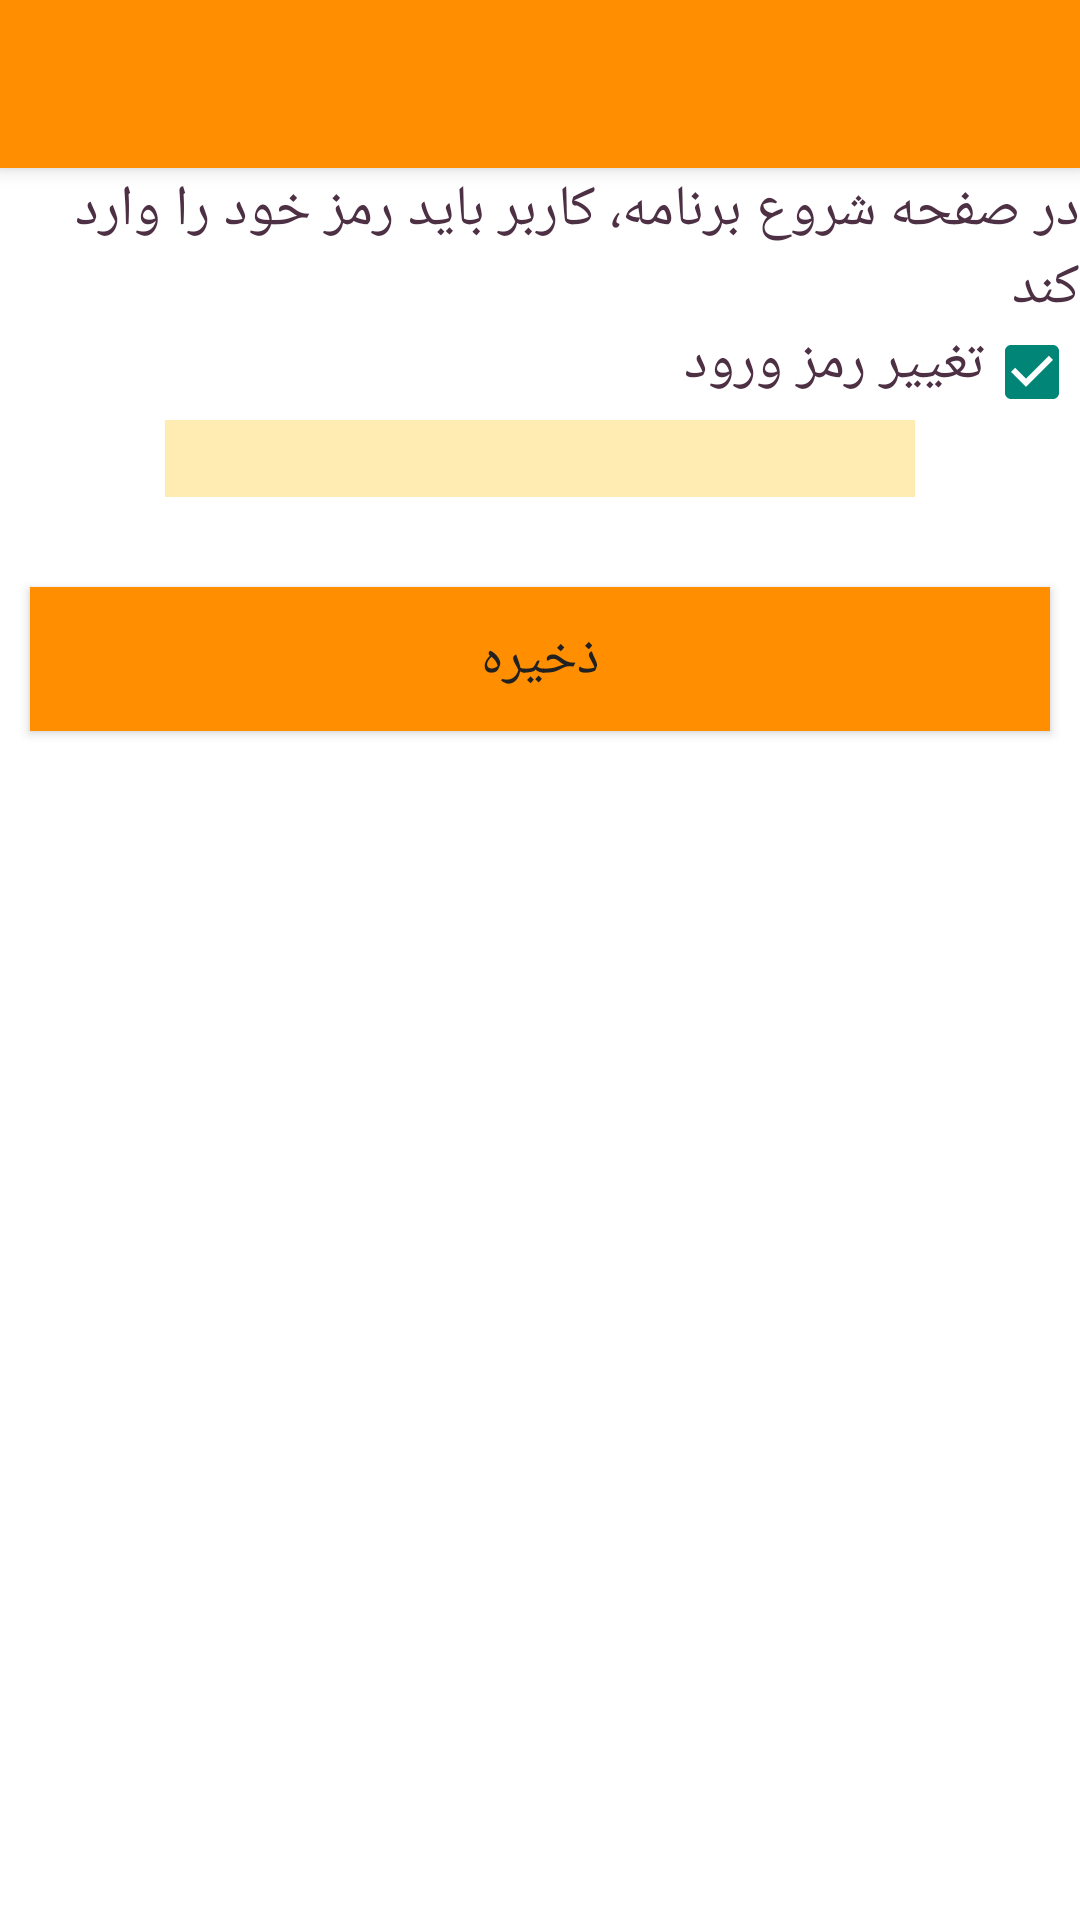

This screen was rendered from an Android layout file. Write that file and the resources it references.
<!-- AndroidManifest.xml: application theme Theme.AppCompat.Light.NoActionBar -->
<!-- res/layout/settings.xml -->
<?xml version="1.0" encoding="utf-8"?>
<LinearLayout xmlns:android="http://schemas.android.com/apk/res/android"
    android:layout_width="match_parent"
    android:layout_height="match_parent"
    android:layout_gravity="right"
    android:background="@color/white_color"
    android:orientation="vertical">

    <include
        android:id="@+id/appBar"
        layout="@layout/app_bar"
        android:layout_width="match_parent"
        android:layout_height="wrap_content" />

    <LinearLayout
        android:layout_width="match_parent"
        android:layout_height="wrap_content"
        android:gravity="right"
        android:orientation="horizontal">

        <TextView
            android:id="@+id/ShowLogin"
            style="@style/total"
            android:layout_width="wrap_content"
            android:layout_height="wrap_content"
            android:text="در صفحه شروع برنامه، کاربر باید رمز خود را وارد کند" />

        <CheckBox
            android:id="@+id/chboxShowLogin"
            android:layout_width="wrap_content"
            android:layout_height="wrap_content"
            android:layout_alignParentRight="true"
            android:layout_below="@+id/btnBkSettings"
            android:checked="true"
            android:textDirection="rtl" />

    </LinearLayout>

    <LinearLayout
        android:layout_width="match_parent"
        android:layout_height="wrap_content"
        android:layout_gravity="center"
        android:gravity="right"
        android:orientation="horizontal">

        <TextView
            android:id="@+id/txtActivatePass"
            style="@style/total"
            android:layout_width="wrap_content"
            android:layout_height="wrap_content"
            android:layout_gravity="right"
            android:text="تغییر رمز ورود" />

        <CheckBox
            android:id="@+id/chboxchangePass"
            android:layout_width="wrap_content"
            android:layout_height="wrap_content"
            android:layout_gravity="right"
            android:checked="true" />

    </LinearLayout>

    <EditText
        android:id="@+id/txtPass"
        style="@style/total"
        android:layout_width="250dip"
        android:layout_height="wrap_content"
        android:layout_centerHorizontal="true"
        android:layout_gravity="center"
        android:background="@color/bgedit"
        android:textDirection="rtl" />

    <Button
        android:id="@+id/btnSaveSettings"
        style="@style/primText"
        android:layout_width="fill_parent"
        android:layout_height="wrap_content"
        android:layout_marginLeft="10dp"
        android:layout_marginRight="10dp"

        android:layout_marginTop="30dp"
        android:background="@color/bgDark"
        android:onClick="gotoMainAct"
        android:text="ذخیره" />


</LinearLayout>
<!-- res/layout/app_bar.xml (included above) -->
<?xml version="1.0" encoding="utf-8"?>
<androidx.appcompat.widget.Toolbar xmlns:android="http://schemas.android.com/apk/res/android"
    xmlns:app="http://schemas.android.com/apk/res-auto"
    android:layout_width="match_parent"
    android:layout_height="wrap_content"
    android:layout_gravity="center"
    android:background="@color/bgDark"
    android:elevation="4dp"
    app:popupTheme="@style/CustomToolbarStyle">

    <LinearLayout
        android:layout_width="wrap_content"
        android:layout_height="wrap_content"
        android:gravity="center_horizontal"
        android:orientation="horizontal">

        <TextView
            android:layout_width="wrap_content"
            android:layout_height="wrap_content"

            android:gravity="end"
            android:text="@string/app_name"
            android:textColor="@color/blak"

            android:visibility="gone" />
    </LinearLayout>

</androidx.appcompat.widget.Toolbar>
<!-- resources referenced by this layout -->
<resources>
  <color name="bgDark">#ff8f00</color>
  <color name="bgedit">#ffecb3</color>
  <color name="blak">#000000</color>
  <color name="white_color">#FFFFFF</color>
  <string name="app_name">  تحلیل مخارج</string>
  <style name="CustomToolbarStyle" parent="Theme.AppCompat.Light.NoActionBar">
          <item name="android:background">@color/colorAccent</item>
          <item name="overlapAnchor">false</item>
          <item name="android:dropDownVerticalOffset">-4dp</item>
          
      </style>
  <style name="primText" parent="@android:style/TextAppearance">
          <item name="android:textSize">18sp</item>
          <item name="android:typeface">normal</item>
          <item name="android:textColor">#212121</item>
      </style>
  <style name="total" parent="@android:style/TextAppearance">
          <item name="android:textSize">19sp</item>
          <item name="android:typeface">normal</item>
          <item name="android:textColor">#4d3044</item>
      </style>
  <color name="colorAccent">#37cc3d</color>
</resources>
